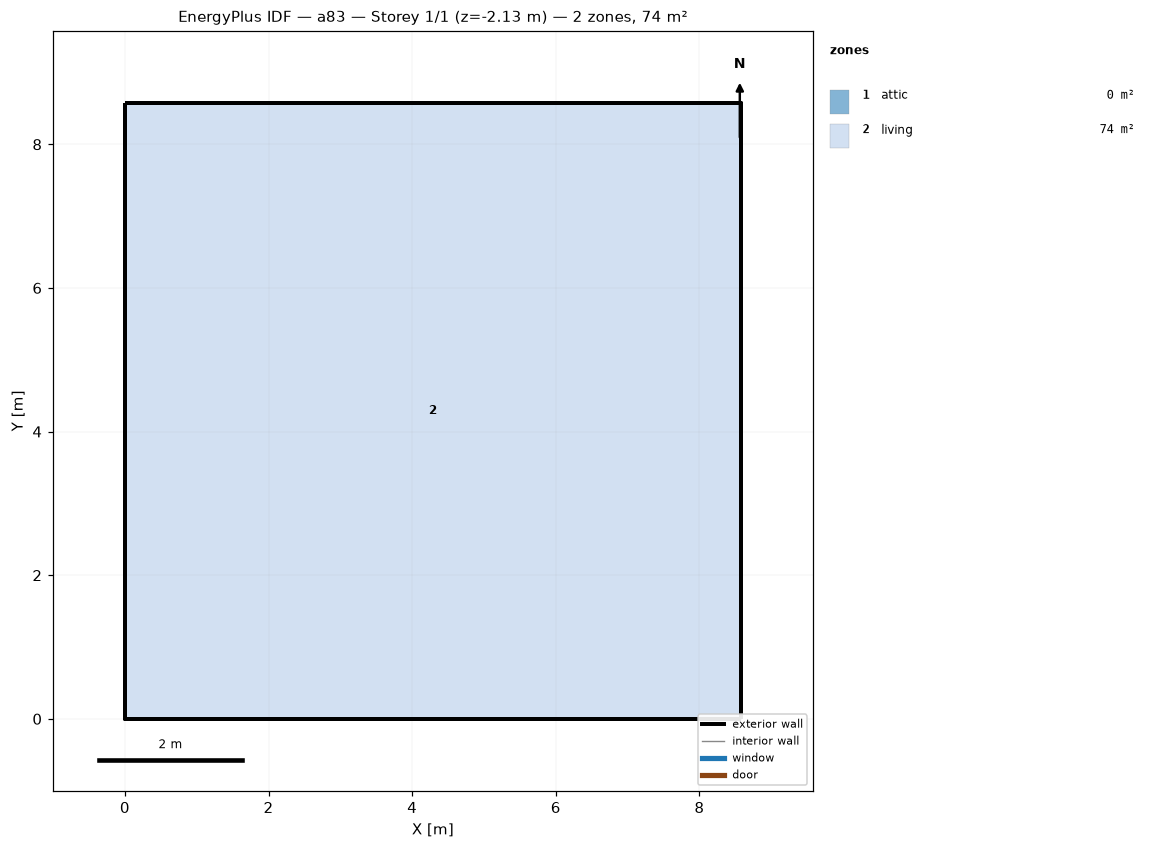
=== STOREY PLAN SPEC (per zone: floor XY polygon, exterior-wall plan segments, windows/doors) ===
zone 1: attic  (0.0 m²)
  exterior wall: (8.58, 0.00) – (8.58, 8.58) – (8.58, 4.29)  [12.9 m]
  exterior wall: (0.00, 8.58) – (0.00, 0.00) – (0.00, 4.29)  [12.9 m]
zone 2: living  (73.6 m²)
  floor: (0.00, 0.00) (0.00, 8.58) (8.58, 8.58) (8.58, 0.00)
  exterior wall: (0.00, 0.00) – (8.58, 0.00)  [8.6 m] x2 surfaces
  exterior wall: (8.58, 0.00) – (8.58, 8.58)  [8.6 m] x2 surfaces
  exterior wall: (8.58, 8.58) – (0.00, 8.58)  [8.6 m] x2 surfaces
  exterior wall: (0.00, 8.58) – (0.00, 0.00)  [8.6 m] x2 surfaces
  interior walls: 4

=== DERIVED (storey summary) ===
Building: a83
Storey: 1 of 1  (floor level z = -2.13 m)
Storey gross floor area: 73.6 m²
Zones on this storey: 2
  - attic: floor 0.0 m²; exterior wall 25.7 m (12.3 m²); WWR 0.0%
  - living: floor 73.6 m²; exterior wall 34.3 m (94.1 m²); WWR 0.0%
Zone adjacency: (none detected)